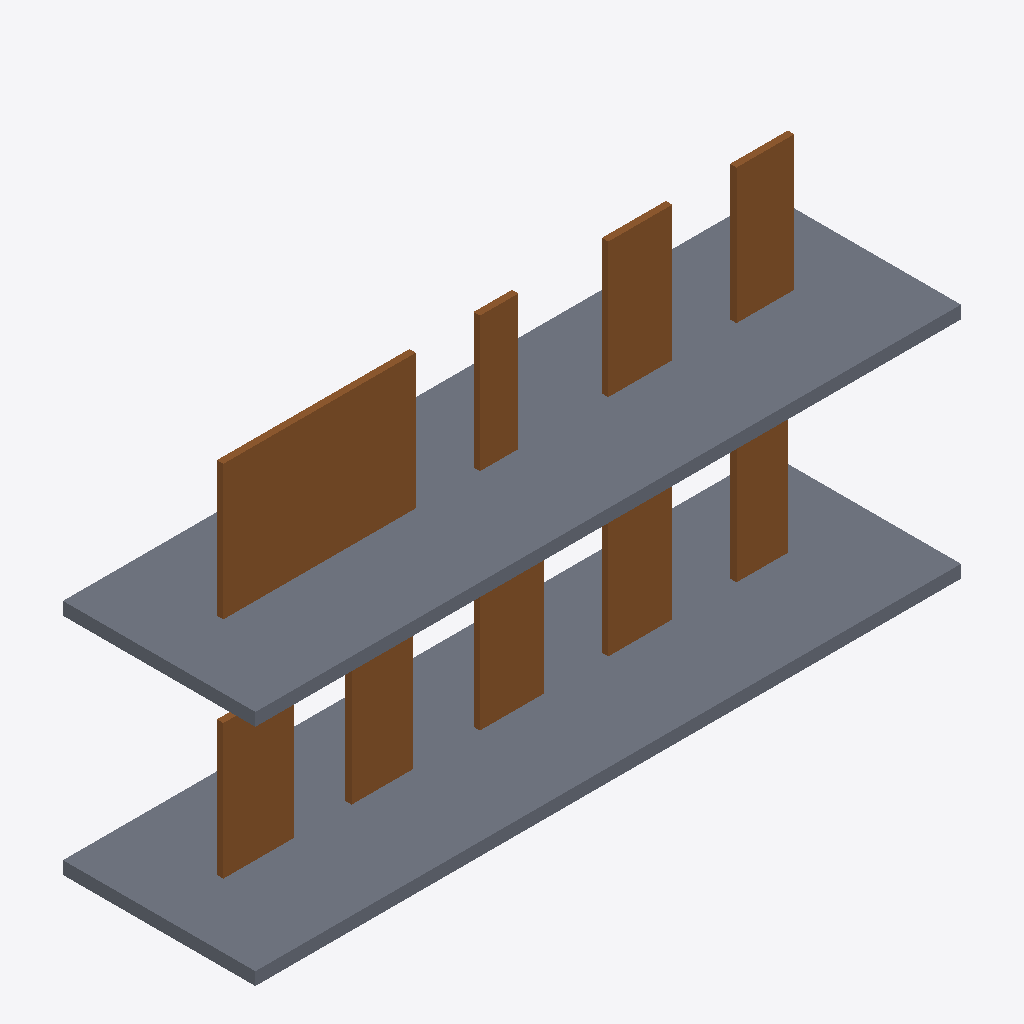
Isometric view of an IFC building model (IFC-SPF (STEP), schema IFC4, length unit metre), seen from the south-west, elements coloured by IFC class: 10 doors (brown), 2 slabs (grey).
Extent 11.0 m × 3.0 m × 5.8 m (x, y, z). Storeys (2): Ground floor at 0.00 m; First floor at 3.50 m. Elements (12): 10 IfcDoor, 2 IfcSlab.

HEADER;
FILE_DESCRIPTION(('ViewDefinition [CoordinationView]'),'2;1');
FILE_NAME('','2026-01-01T00:00:00',(''),(''),'IfcOpenShell 0.9.0post1+b5e509b','IfcOpenShell 0.9.0post1+b5e509b','');
FILE_SCHEMA(('IFC4'));
ENDSEC;
DATA;
#1=IFCPROJECT('0sPkHW9BDNpfFYNEiX3Zwi',$,'NIYAM synthetic sample_b_m',$,$,$,$,(#91),#3);
#4=IFCSITE('0iDNsav7DObhtlDYAS0s0f',$,'Site',$,$,$,$,$,$,$,$,$,$,$);
#6=IFCBUILDING('3ph3VgSOPRBfFtrxmz7ZjP',$,'Building',$,$,$,$,$,$,$,$,$);
#8=IFCBUILDINGSTOREY('1v1tEX3W1IUQAyjeYqeT_O',$,'Ground floor',$,$,$,$,$,$,0.0);
#10=IFCBUILDINGSTOREY('2HkGnV2g1IHAR4EIyrPBmK',$,'First floor',$,$,$,$,$,$,3.5);
#93=IFCSLAB('19RWrqI6PTqhTAyY9S1qIl',$,'Ground floor slab',$,$,#105,#100,$,$);
#186=IFCSLAB('30hObhXxPPh8OOFace2Ubn',$,'First floor slab',$,$,#198,#193,$,$);
#52=IFCDOOR('1DLaetEDbJzx5asSUyzfDu',$,'B-1-01 overhead exit',$,$,#214,#209,$,2.1,2.0,$,.ROLLINGUP.,$);
#77=IFCDOOR('135n_kQpTS$xfKM3kyyQ9r',$,'B-1-04 door without FireExit',$,$,#262,#257,$,2.1,1.0,$,.SINGLE_SWING_LEFT.,$);
#11=IFCDOOR('1NfUt7RO9LLg1ln9_KxNR4',$,'B-G-01 main exit',$,$,#121,#116,$,2.1,1.1,$,.SINGLE_SWING_LEFT.,$);
#61=IFCDOOR('1aOauJScPUlvZBOz49CMnp',$,'B-1-02 stair exit',$,$,#230,#225,$,2.1,1.0,$,.SINGLE_SWING_LEFT.,$);
#82=IFCDOOR('23_v88xiHOIgianqXYPP7m',$,'B-1-05 sliding door without FireExit',$,$,#278,#273,$,2.1,0.9,$,.SLIDING_TO_LEFT.,$);
#28=IFCDOOR('2Tl1$8ZIzK7PwciZaHgbca',$,'B-G-03 revolving exit',$,$,#153,#148,$,2.1,1.0,$,.REVOLVING.,$);
#36=IFCDOOR('0dPIqtxnHLtxN_LYCtH7Aj',$,'B-G-04 sliding exit',$,$,#169,#164,$,2.1,1.0,$,.SLIDING_TO_RIGHT.,$);
#20=IFCDOOR('162Ru$tOHGgRSXUwDnKg5V',$,'B-G-02 narrow exit',$,$,#137,#132,$,2.1,0.95,$,.SINGLE_SWING_RIGHT.,$);
#44=IFCDOOR('0wanZ9dvnIygtVhAEnXi2P',$,'B-G-05 revolving door (not exit)',$,$,#185,#180,$,2.1,0.8,$,.REVOLVING.,$);
#69=IFCDOOR('0d1LTjySzPthWxQxTMGU85',$,'B-1-03 sliding cupboard door (not exit)',$,$,#246,#241,$,2.1,0.6,$,.DOUBLE_DOOR_SLIDING.,$);
ENDSEC;
